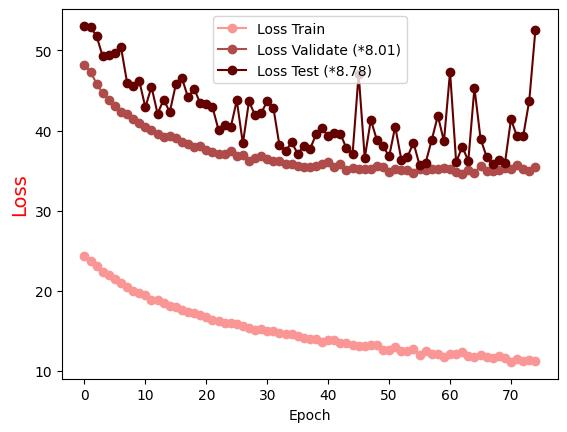

Data behind this chart, as committed beside it:
Epoch, Loss Train, Loss Validate (*8.01), Loss Test (*8.78)
0.0, 24.36, 48.23, 53.06
1.0, 23.66, 47.31, 52.93
2.0, 23.09, 45.87, 51.77
3.0, 22.41, 44.65, 49.25
4.0, 21.95, 43.84, 49.45
5.0, 21.5, 43.02, 49.71
6.0, 20.92, 42.35, 50.39
7.0, 20.53, 42.08, 45.98
8.0, 20.02, 41.47, 45.59
9.0, 19.7, 40.95, 46.2
10.0, 19.52, 40.47, 42.89
11.0, 18.9, 40.06, 45.48
12.0, 18.9, 39.63, 42.11
13.0, 18.49, 39.25, 43.87
14.0, 18.12, 39.3, 42.31
15.0, 17.99, 39.09, 45.76
16.0, 17.65, 38.53, 46.55
17.0, 17.4, 38.27, 44.13
18.0, 17.25, 37.9, 45.24
19.0, 17, 38.1, 43.39
20.0, 16.72, 37.63, 43.34
21.0, 16.39, 37.35, 42.96
22.0, 16.19, 37.05, 40.1
23.0, 16.03, 37.08, 40.71
24.0, 15.92, 37.43, 40.39
25.0, 15.86, 36.87, 43.77
26.0, 15.65, 36.9, 38.39
27.0, 15.36, 36.25, 43.65
28.0, 15.09, 36.57, 41.92
29.0, 15.25, 36.83, 42.16
30.0, 14.95, 36.47, 43.68
31.0, 14.95, 36.24, 42.88
32.0, 14.71, 36.2, 38.17
33.0, 14.66, 35.85, 37.42
34.0, 14.55, 35.89, 38.53
35.0, 14.4, 35.58, 37.12
36.0, 14.15, 35.46, 38.07
37.0, 13.96, 35.43, 37.65
38.0, 13.95, 35.55, 39.52
39.0, 13.67, 35.89, 40.28
40.0, 13.8, 36.05, 39.31
41.0, 13.84, 35.45, 39.72
42.0, 13.5, 35.78, 39.59
43.0, 13.5, 35.1, 37.79
44.0, 13.2, 35.37, 37.03
45.0, 13.15, 35.16, 47.07
46.0, 13.06, 35.25, 36.58
47.0, 13.24, 35.23, 41.35
48.0, 13.29, 35.55, 38.8
49.0, 12.66, 35.46, 38.08
50.0, 12.6, 34.83, 36.77
51.0, 13, 35.15, 40.51
52.0, 12.55, 35.1, 36.38
53.0, 12.46, 35.1, 36.71
54.0, 12.77, 34.71, 38.49
55.0, 12.02, 35.16, 35.67
56.0, 12.51, 35.04, 36
57.0, 12.07, 35.15, 38.85
58.0, 12.1, 35.18, 41.85
59.0, 11.75, 35.32, 38.66
... 15 more rows
